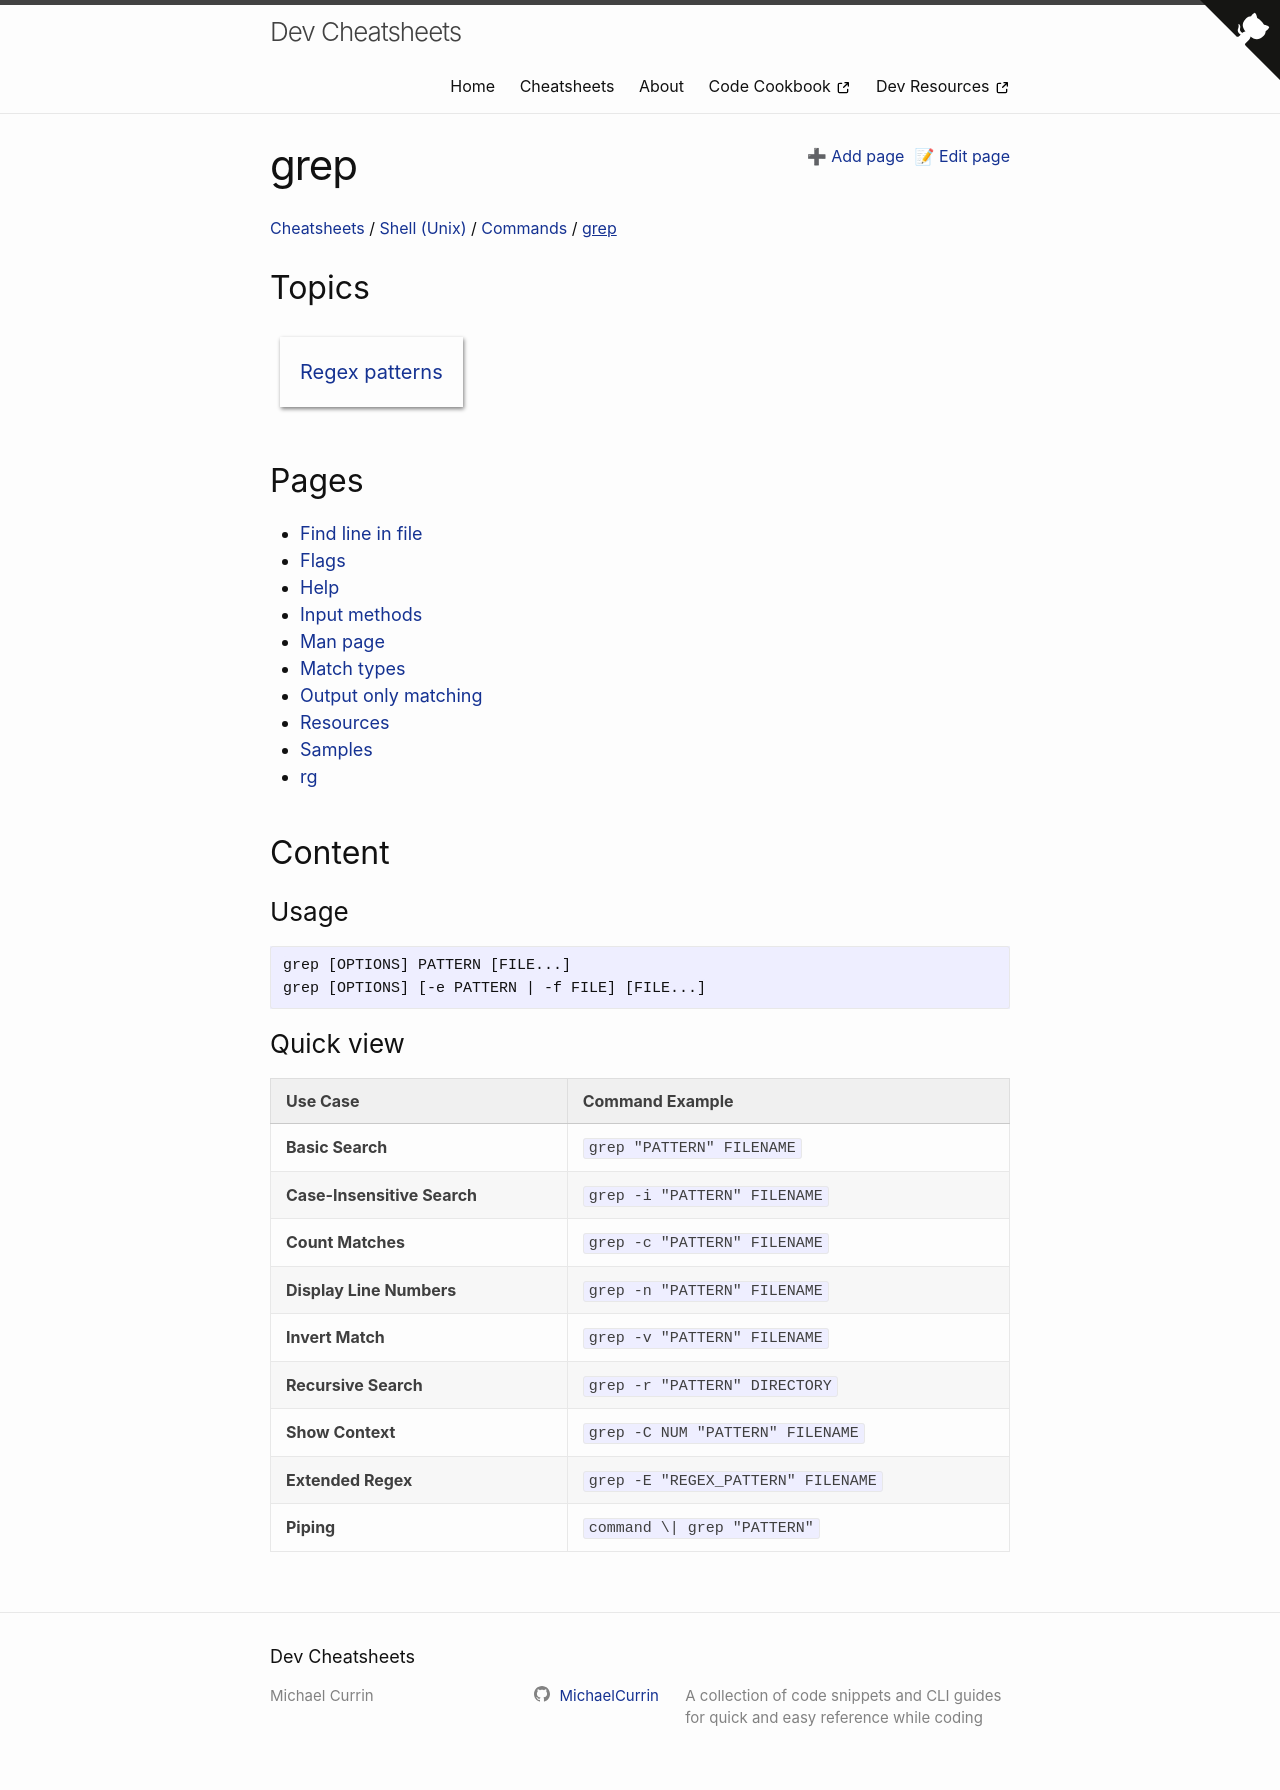

repository: MichaelCurrin/dev-cheatsheets · page: cheatsheets/shell/commands/grep/index.html · generator: jekyll

---
title: grep
---

### Usage

```
grep [OPTIONS] PATTERN [FILE...]
grep [OPTIONS] [-e PATTERN | -f FILE] [FILE...]
```

### Quick view


| Use Case | Command Example |
| :--- | :--- |
| **Basic Search** | `grep "PATTERN" FILENAME` |
| **Case-Insensitive Search** | `grep -i "PATTERN" FILENAME` |
| **Count Matches** | `grep -c "PATTERN" FILENAME` |
| **Display Line Numbers** | `grep -n "PATTERN" FILENAME` |
| **Invert Match** | `grep -v "PATTERN" FILENAME` |
| **Recursive Search** | `grep -r "PATTERN" DIRECTORY` |
| **Show Context** | `grep -C NUM "PATTERN" FILENAME` |
| **Extended Regex** | `grep -E "REGEX_PATTERN" FILENAME` |
| **Piping** | `command \| grep "PATTERN"` |
